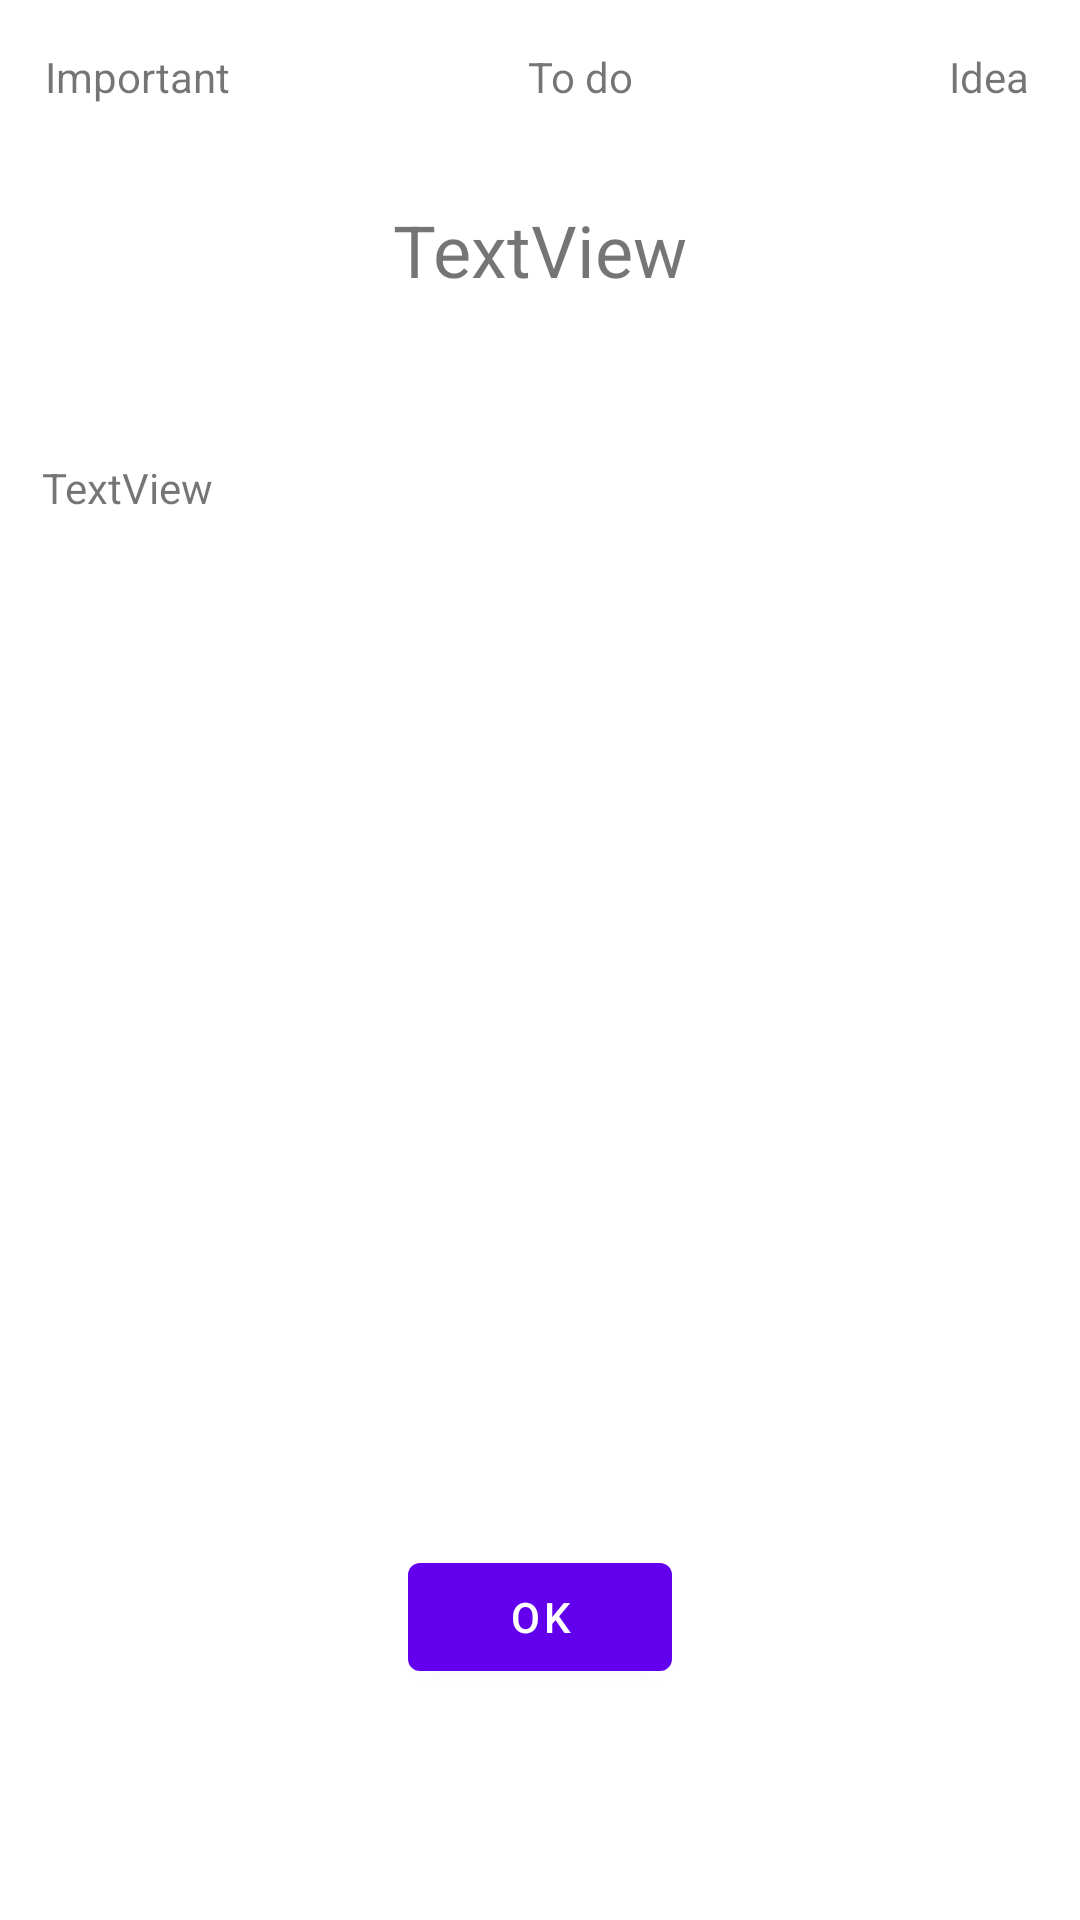

Write the Android layout XML for this screen, with the resource values it uses.
<!-- AndroidManifest.xml: application theme Theme.JotItDown -->
<!-- res/layout/dialog_show_note.xml -->
<?xml version="1.0" encoding="utf-8"?>
<androidx.constraintlayout.widget.ConstraintLayout xmlns:android="http://schemas.android.com/apk/res/android"
    xmlns:app="http://schemas.android.com/apk/res-auto"
    xmlns:tools="http://schemas.android.com/tools"
    android:layout_width="match_parent"
    android:layout_height="match_parent">

    <TextView
        android:id="@+id/textViewImportant"
        android:layout_width="wrap_content"
        android:layout_height="wrap_content"
        android:layout_marginStart="15dp"
        android:layout_marginLeft="15dp"
        android:layout_marginTop="16dp"
        android:layout_marginBottom="118dp"
        android:text="@string/important_text"
        app:layout_constraintBottom_toTopOf="@+id/txtDescription"
        app:layout_constraintStart_toStartOf="parent"
        app:layout_constraintTop_toTopOf="parent" />

    <TextView
        android:id="@+id/textViewTodo"
        android:layout_width="wrap_content"
        android:layout_height="wrap_content"
        android:layout_marginStart="176dp"
        android:layout_marginLeft="176dp"
        android:layout_marginTop="16dp"
        android:text="@string/todo_text"
        app:layout_constraintStart_toStartOf="parent"
        app:layout_constraintTop_toTopOf="parent" />

    <TextView
        android:id="@+id/textViewIdea"
        android:layout_width="wrap_content"
        android:layout_height="wrap_content"
        android:layout_marginTop="16dp"
        android:layout_marginEnd="17dp"
        android:layout_marginRight="17dp"
        android:text="@string/idea_text"
        app:layout_constraintEnd_toEndOf="parent"
        app:layout_constraintTop_toTopOf="parent" />

    <TextView
        android:id="@+id/txtTitle"
        android:layout_width="wrap_content"
        android:layout_height="wrap_content"
        android:layout_marginTop="32dp"
        android:text="TextView"
        android:textSize="24sp"
        app:layout_constraintEnd_toEndOf="parent"
        app:layout_constraintStart_toStartOf="parent"
        app:layout_constraintTop_toBottomOf="@+id/textViewTodo" />

    <TextView
        android:id="@+id/txtDescription"
        android:layout_width="wrap_content"
        android:layout_height="wrap_content"
        android:layout_marginStart="14dp"
        android:layout_marginLeft="14dp"
        android:layout_marginTop="118dp"
        android:text="TextView"
        app:layout_constraintStart_toStartOf="parent"
        app:layout_constraintTop_toBottomOf="@+id/textViewImportant" />

    <Button
        android:id="@+id/btnOK"
        android:layout_width="wrap_content"
        android:layout_height="wrap_content"
        android:layout_marginBottom="77dp"
        android:text="@string/ok_button"
        app:layout_constraintBottom_toBottomOf="parent"
        app:layout_constraintEnd_toEndOf="parent"
        app:layout_constraintStart_toStartOf="parent" />
</androidx.constraintlayout.widget.ConstraintLayout>
<!-- resources referenced by this layout -->
<resources>
  <string name="idea_text">Idea</string>
  <string name="important_text">Important</string>
  <string name="ok_button">OK</string>
  <string name="todo_text">To do</string>
  <style name="Theme.JotItDown" parent="Theme.MaterialComponents.DayNight.DarkActionBar">
          
          <item name="colorPrimary">@color/purple_500</item>
          <item name="colorPrimaryVariant">@color/purple_700</item>
          <item name="colorOnPrimary">@color/white</item>
          
          <item name="colorSecondary">@color/teal_200</item>
          <item name="colorSecondaryVariant">@color/teal_700</item>
          <item name="colorOnSecondary">@color/black</item>
          
          <item name="android:statusBarColor" tools:targetApi="l">?attr/colorPrimaryVariant</item>
          
      </style>
  <!-- not gathered from this repository: default colours our renderer supplied (Android Studio template values) -->
  <color name="purple_500">#FF6200EE</color>
  <color name="purple_700">#FF3700B3</color>
  <color name="teal_200">#FF03DAC5</color>
  <color name="teal_700">#FF018786</color>
  <color name="black">#FF000000</color>
  <color name="white">#FFFFFFFF</color>
</resources>
